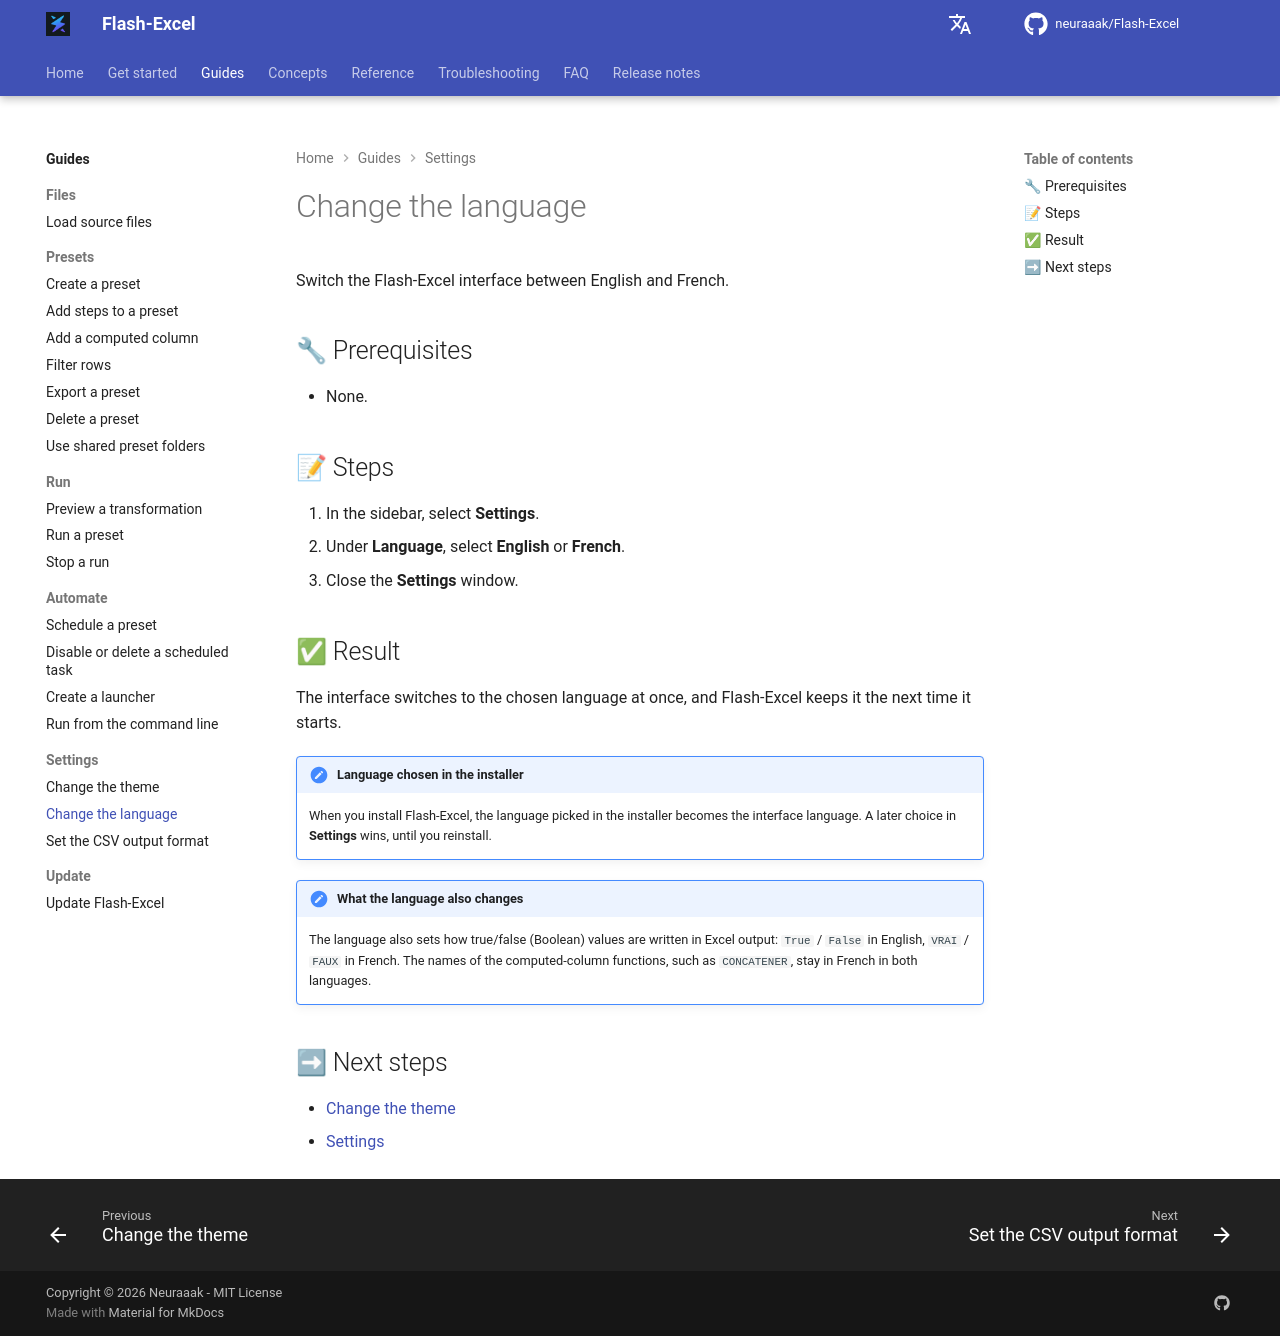

repository: neuraaak/Flash-Excel · page: 1.5.1/tasks/settings/change-the-language/index.html · generator: mkdocs

# Change the language

Switch the Flash-Excel interface between English and French.

## 🔧 Prerequisites

- None.

## 📝 Steps

1. In the sidebar, select **Settings**.
2. Under **Language**, select **English** or **French**.
3. Close the **Settings** window.

## ✅ Result

The interface switches to the chosen language at once, and Flash-Excel keeps it the next time it starts.

!!! note "Language chosen in the installer"
    When you install Flash-Excel, the language picked in the installer becomes the interface language. A later choice in **Settings** wins, until you reinstall.

!!! note "What the language also changes"
    The language also sets how true/false (Boolean) values are written in Excel output: `True` / `False` in English, `VRAI` / `FAUX` in French. The names of the computed-column functions, such as `CONCATENER`, stay in French in both languages.

## ➡ Next steps

- [Change the theme](change-the-theme.md)
- [Settings](../../reference/settings.md)
